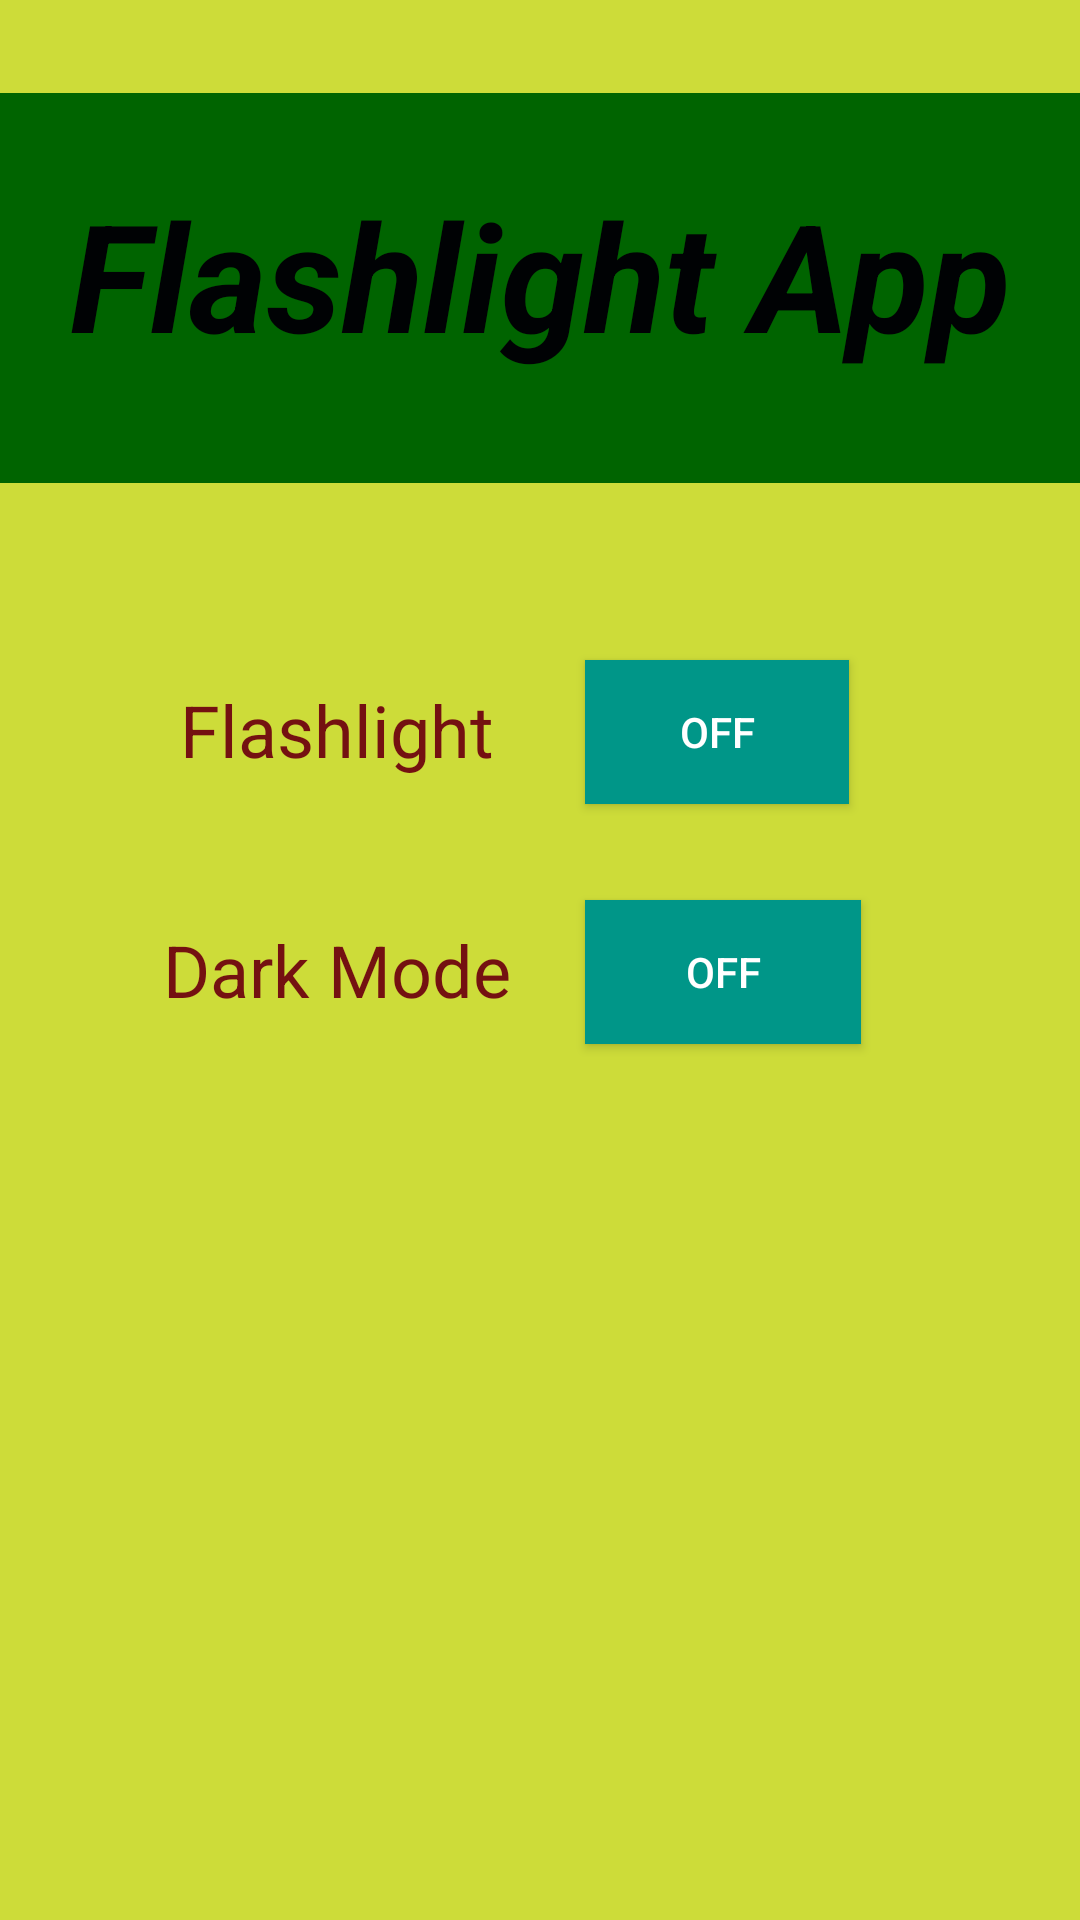

Layout XML and referenced resources for this Android screen:
<!-- AndroidManifest.xml: application theme Theme.AppCompat -->
<!-- res/layout/activity_main.xml -->
<?xml version="1.0" encoding="utf-8"?>
<RelativeLayout xmlns:android="http://schemas.android.com/apk/res/android"
    xmlns:tools="http://schemas.android.com/tools"
    android:layout_width="match_parent"
    android:layout_height="match_parent"
    android:background="#CDDC39"
    android:orientation="horizontal"
    tools:ignore="HardcodedText">

    <TextView
        android:id="@+id/textView5"
        android:layout_width="196dp"
        android:layout_height="49dp"
        android:layout_alignParentEnd="true"
        android:layout_gravity="center_vertical|center_horizontal"
        android:layout_marginStart="40dp"
        android:layout_marginTop="300dp"
        android:layout_marginEnd="175dp"
        android:layout_marginBottom="25dp"
        android:background="#CDDC39"
        android:paddingTop="7dp"
        android:text="Dark Mode"
        android:textAlignment="center"
        android:textColor="#741111"
        android:textColorLink="#701D1D"
        android:textSize="24sp" />

    <TextView
        android:id="@+id/textView3"
        android:layout_width="match_parent"
        android:layout_height="130dp"
        android:layout_alignParentTop="true"
        android:layout_alignParentEnd="true"
        android:layout_marginTop="31dp"
        android:layout_marginEnd="0dp"
        android:background="#006400"
        android:paddingTop="27dp"
        android:text="Flashlight App"
        android:textAlignment="center"
        android:textColor="#000204"
        android:textSize="50sp"
        android:textStyle="bold|italic" />


    <ToggleButton
        android:id="@+id/Button2"
        android:layout_width="wrap_content"
        android:layout_height="wrap_content"
        android:layout_alignParentEnd="true"
        android:layout_gravity="center_vertical|center_horizontal"
        android:layout_marginStart="0dp"
        android:layout_marginTop="220dp"
        android:layout_marginEnd="77dp"
        android:layout_marginBottom="25dp"
        android:background="#009688"
        android:color="#000000"
        android:onClick="ToggleClick"
        android:radius="10dp"
        android:text="FLASH" />

    <TextView
        android:id="@+id/textView4"
        android:layout_width="220dp"
        android:layout_height="50dp"
        android:layout_alignParentEnd="true"
        android:layout_gravity="center_vertical|center_horizontal"
        android:layout_marginStart="40dp"
        android:layout_marginTop="220dp"
        android:layout_marginEnd="175dp"
        android:layout_marginBottom="25dp"
        android:background="#CDDC39"
        android:paddingTop="7dp"
        android:text="Flashlight"
        android:textAlignment="center"
        android:textColor="#741111"
        android:textColorLink="#701D1D"
        android:textSize="24sp" />

    <ToggleButton
        android:id="@+id/Button3"
        android:layout_width="92dp"
        android:layout_height="wrap_content"
        android:layout_alignParentEnd="true"
        android:layout_gravity="center_vertical|center_horizontal"
        android:layout_marginTop="300dp"
        android:layout_marginEnd="73dp"
        android:layout_marginBottom="25dp"
        android:background="#009688"
        android:color="#000000"
        android:text="ToggleButton" />


</RelativeLayout>
<!-- resources referenced by this layout -->
<resources>

</resources>
